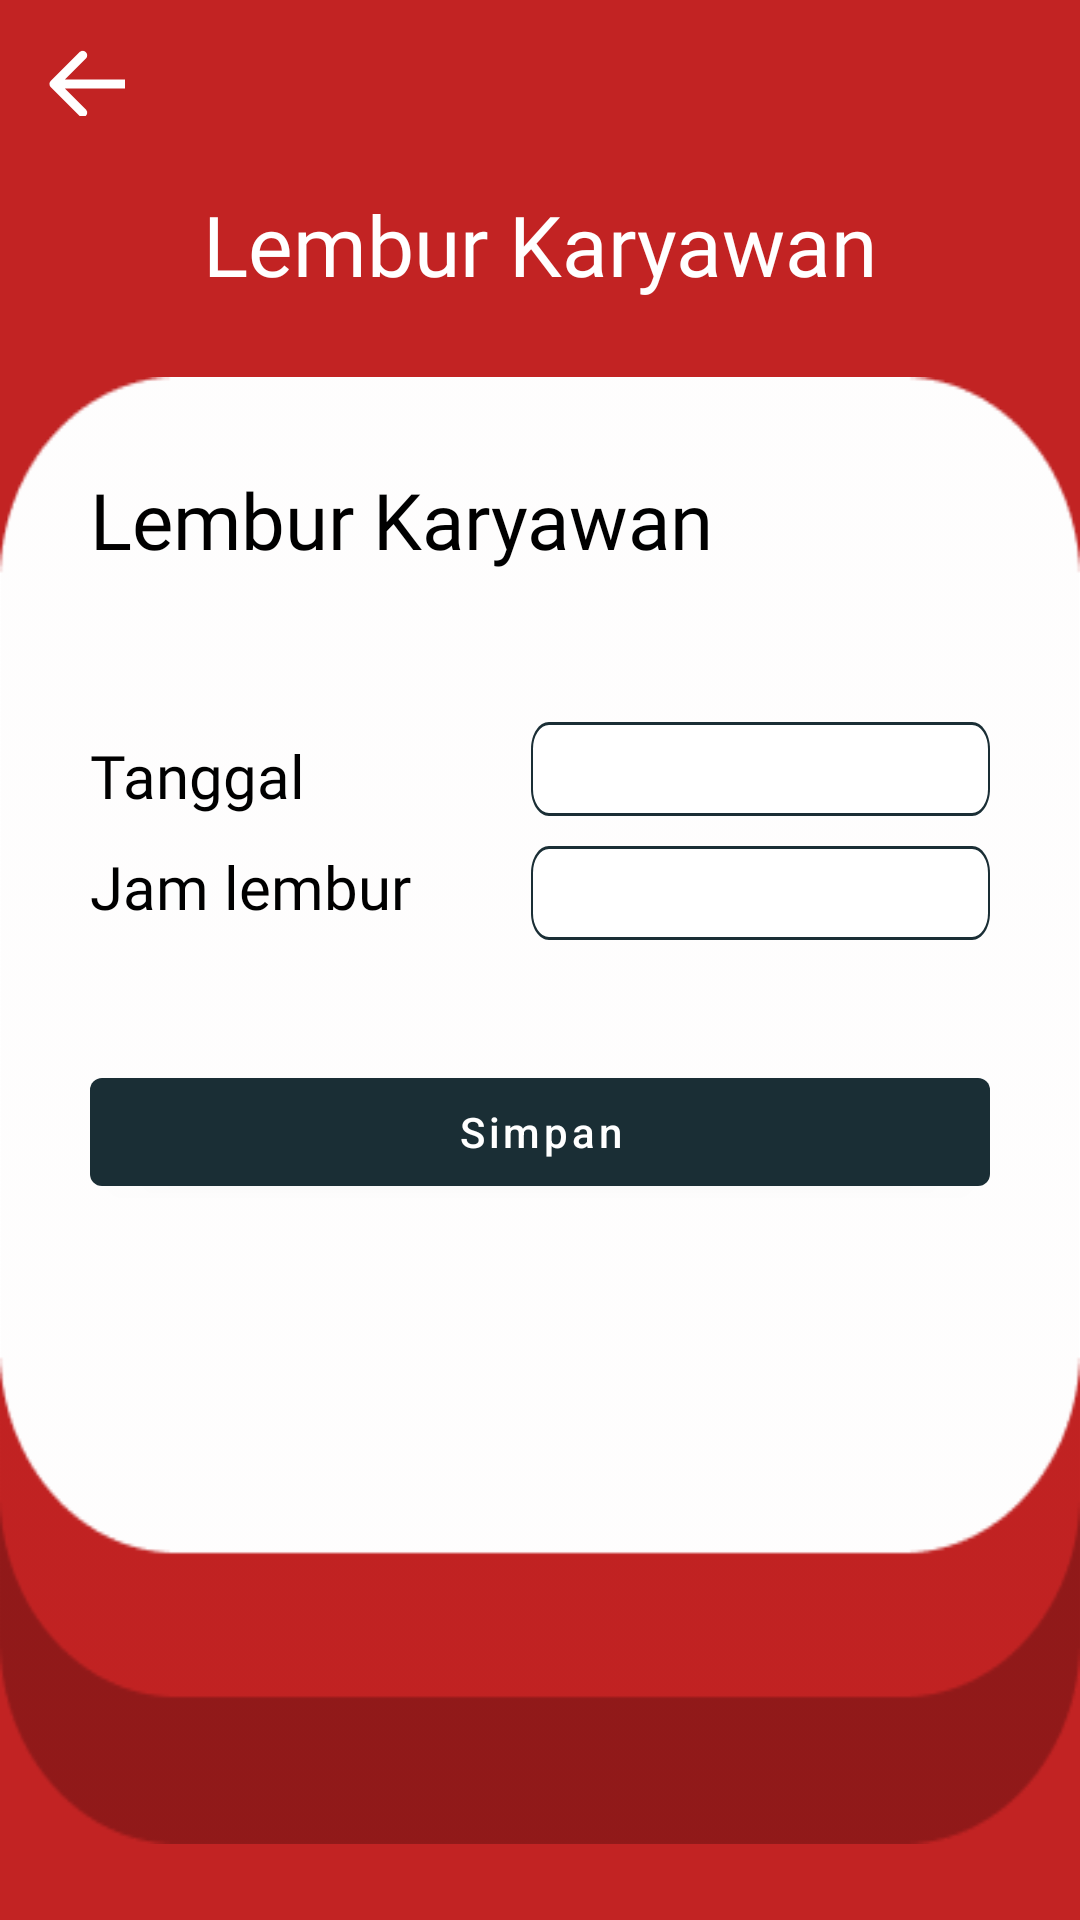

Layout XML and referenced resources for this Android screen:
<!-- AndroidManifest.xml: application theme Theme.NYMO -->
<!-- res/layout/activity_tambah_lembur.xml -->
<?xml version="1.0" encoding="utf-8"?>
<androidx.constraintlayout.widget.ConstraintLayout xmlns:android="http://schemas.android.com/apk/res/android"
    xmlns:app="http://schemas.android.com/apk/res-auto"
    xmlns:tools="http://schemas.android.com/tools"
    android:layout_width="match_parent"
    android:layout_height="match_parent"
    android:background="@color/merah"
    tools:context=".admin.TambahLemburActivity">

    <ImageView
        android:id="@+id/imageButton"
        android:layout_width="wrap_content"
        android:layout_height="wrap_content"
        android:layout_marginStart="16dp"
        android:layout_marginLeft="16dp"
        android:layout_marginTop="16dp"
        android:background="@drawable/bt_back_dark"
        app:layout_constraintStart_toStartOf="parent"
        app:layout_constraintTop_toTopOf="parent"
        app:backgroundTint="@color/white" />


    <TextView
        android:id="@+id/textView7"
        android:layout_width="wrap_content"
        android:layout_height="wrap_content"
        android:layout_marginTop="24dp"
        android:fontFamily="@font/oswald_bold"
        android:text="Lembur Karyawan"
        android:textColor="#FFFFFF"
        android:textSize="28sp"
        app:layout_constraintEnd_toEndOf="parent"
        app:layout_constraintStart_toStartOf="parent"
        app:layout_constraintTop_toBottomOf="@+id/imageButton" />

    <LinearLayout
        android:layout_width="match_parent"
        android:layout_height="wrap_content"
        android:background="@drawable/kotakgaji"
        android:orientation="vertical"
        android:padding="10dp"
        app:layout_constraintBottom_toBottomOf="parent"
        app:layout_constraintEnd_toEndOf="parent"
        app:layout_constraintStart_toStartOf="parent"
        app:layout_constraintTop_toBottomOf="@+id/textView7">

        <TextView
            android:layout_width="wrap_content"
            android:layout_height="wrap_content"
            android:layout_margin="20dp"
            android:fontFamily="@font/oswald_light"
            android:text="Lembur Karyawan"
            android:textColor="@color/black"
            android:textSize="26dp" />

        <LinearLayout
            android:layout_width="match_parent"
            android:layout_height="wrap_content"
            android:gravity="center"
            android:orientation="horizontal">

            <LinearLayout
                android:layout_width="wrap_content"
                android:layout_height="wrap_content"
                android:layout_margin="20dp"
                android:orientation="vertical">


                <TextView
                    android:layout_width="match_parent"
                    android:layout_height="wrap_content"
                    android:layout_marginTop="10dp"
                    android:fontFamily="@font/oswald_light"
                    android:text="@string/tanggal"
                    android:textColor="@color/black"
                    android:textSize="20dp" />

                <TextView
                    android:layout_width="match_parent"
                    android:layout_height="wrap_content"
                    android:layout_marginTop="10dp"
                    android:fontFamily="@font/oswald_light"
                    android:text="@string/jamlembur"
                    android:textColor="@color/black"
                    android:textSize="20dp" />


            </LinearLayout>

            <LinearLayout
                android:layout_width="wrap_content"
                android:layout_height="wrap_content"
                android:layout_margin="20dp"
                android:orientation="vertical">
                <TextView
                    android:id="@+id/edt_lembur"
                    android:layout_width="wrap_content"
                    android:layout_height="wrap_content"
                    android:layout_marginTop="10dp"
                    android:background="@drawable/kotakinputgaji"
                    android:fontFamily="@font/oswald_light"
                    android:gravity="center"
                    android:textColor="@color/black"
                    android:textSize="20dp" />


                <com.google.android.material.textfield.TextInputEditText
                    android:id="@+id/edt_jam"
                    android:layout_width="wrap_content"
                    android:layout_height="wrap_content"
                    android:layout_marginTop="10dp"
                    android:background="@drawable/kotakinputgaji"
                    android:fontFamily="@font/oswald_light"
                    android:gravity="center"
                    android:textColor="@color/black"
                    android:textSize="20dp" />

            </LinearLayout>
        </LinearLayout>

        <com.google.android.material.button.MaterialButton
            android:id="@+id/btn_lembur"
            android:layout_width="match_parent"
            android:layout_height="wrap_content"
            android:layout_margin="20dp"
            android:text="@string/simpan"
            android:textAllCaps="false"
            app:backgroundTint="@color/hitampuyeh"

            />


    </LinearLayout>
</androidx.constraintlayout.widget.ConstraintLayout>
<!-- resources referenced by this layout -->
<resources>
  <color name="black">#FF000000</color>
  <color name="hitampuyeh">#1A2E35</color>
  <color name="merah">#C22323</color>
  <color name="white">#FFFFFFFF</color>
  <!-- drawable bt_back_dark: png bitmap (drawable-mdpi, 474 bytes) -->
  <!-- drawable kotakgaji: png bitmap (drawable-hdpi, 19327 bytes) -->
  <!-- drawable kotakinputgaji (drawable) -->
  <vector
      xmlns:android="http://schemas.android.com/apk/res/android"
      xmlns:aapt="http://schemas.android.com/aapt"
      android:width="230.38dp"
      android:height="31.39dp"
      android:viewportWidth="230.38"
      android:viewportHeight="31.39"
      >
  
      <group>
  
          <clip-path
              android:pathData="M9 0H221.38C226.35 0 230.38 4.02944 230.38 9V22.3866C230.38 27.3572 226.35 31.3866 221.38 31.3866H9C4.02944 31.3866 0 27.3572 0 22.3866V9C0 4.02944 4.02944 0 9 0Z"
              />
  
          <path
              android:pathData="M0 0V31.3866H230.38V0"
              android:fillColor="#FFFFFF"
              />
  
          <path
              android:pathData="M9 0H221.38C226.35 0 230.38 4.02944 230.38 9V22.3866C230.38 27.3572 226.35 31.3866 221.38 31.3866H9C4.02944 31.3866 0 27.3572 0 22.3866V9C0 4.02944 4.02944 0 9 0Z"
              android:strokeWidth="2"
              android:strokeColor="#1A2E35"
              />
  
      </group>
  
  </vector>
  <string name="jamlembur">Jam lembur</string>
  <string name="simpan">Simpan</string>
  <string name="tanggal">Tanggal</string>
  <style name="Theme.NYMO" parent="Theme.MaterialComponents.DayNight.NoActionBar">
          
          <item name="colorPrimary">@color/purple_500</item>
          <item name="colorPrimaryVariant">@color/purple_700</item>
          <item name="colorOnPrimary">@color/white</item>
          
          <item name="colorSecondary">@color/teal_200</item>
          <item name="colorSecondaryVariant">@color/teal_700</item>
          <item name="colorOnSecondary">@color/black</item>
          
          <item name="android:statusBarColor" tools:targetApi="l">?attr/colorPrimaryVariant</item>
          
      </style>
  <color name="purple_500">#FF6200EE</color>
  <color name="purple_700">#FF3700B3</color>
  <color name="teal_200">#FF03DAC5</color>
  <color name="teal_700">#FF018786</color>
</resources>
